Dataset: dataset_split (GitHub, AnGelo1007/cropintel-ai-platform). Classes: corn, eggplant, pepper, rice, tomato.

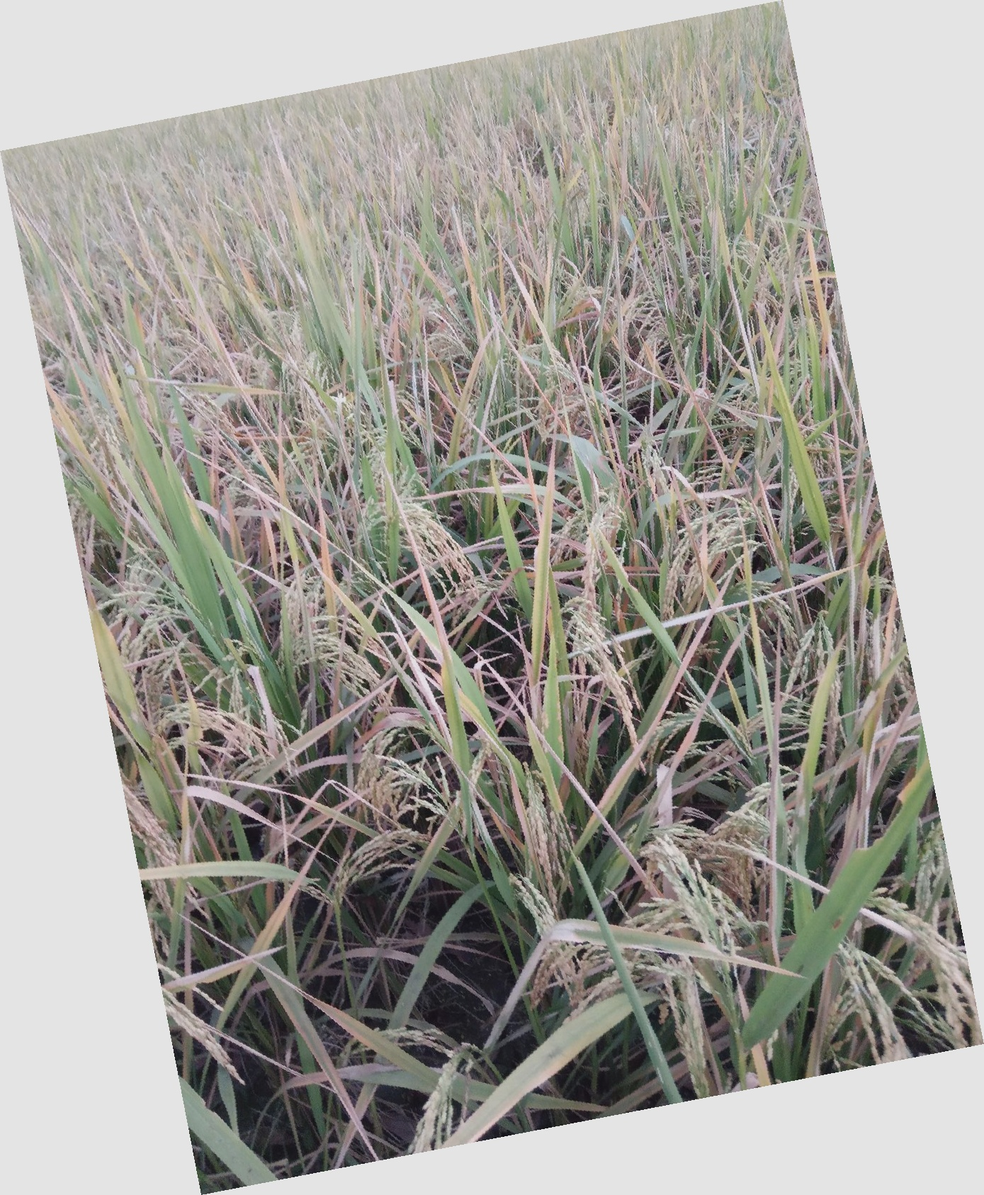
Label: rice

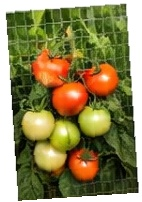
Label: tomato

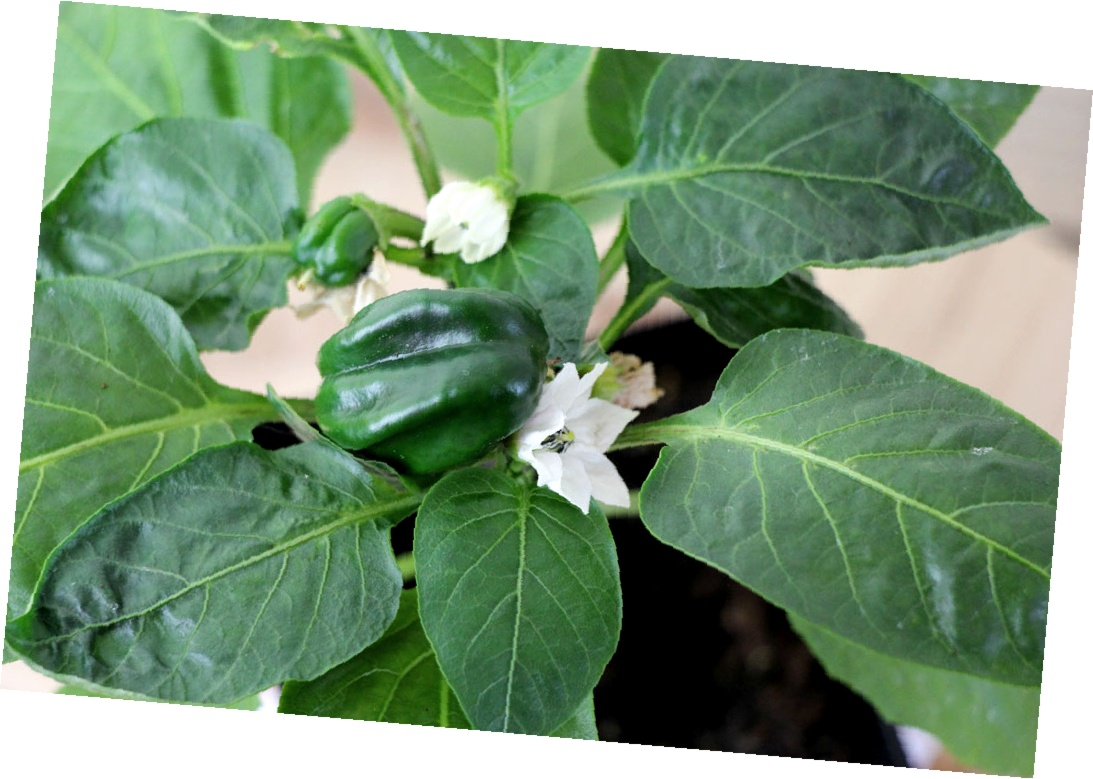
Label: pepper

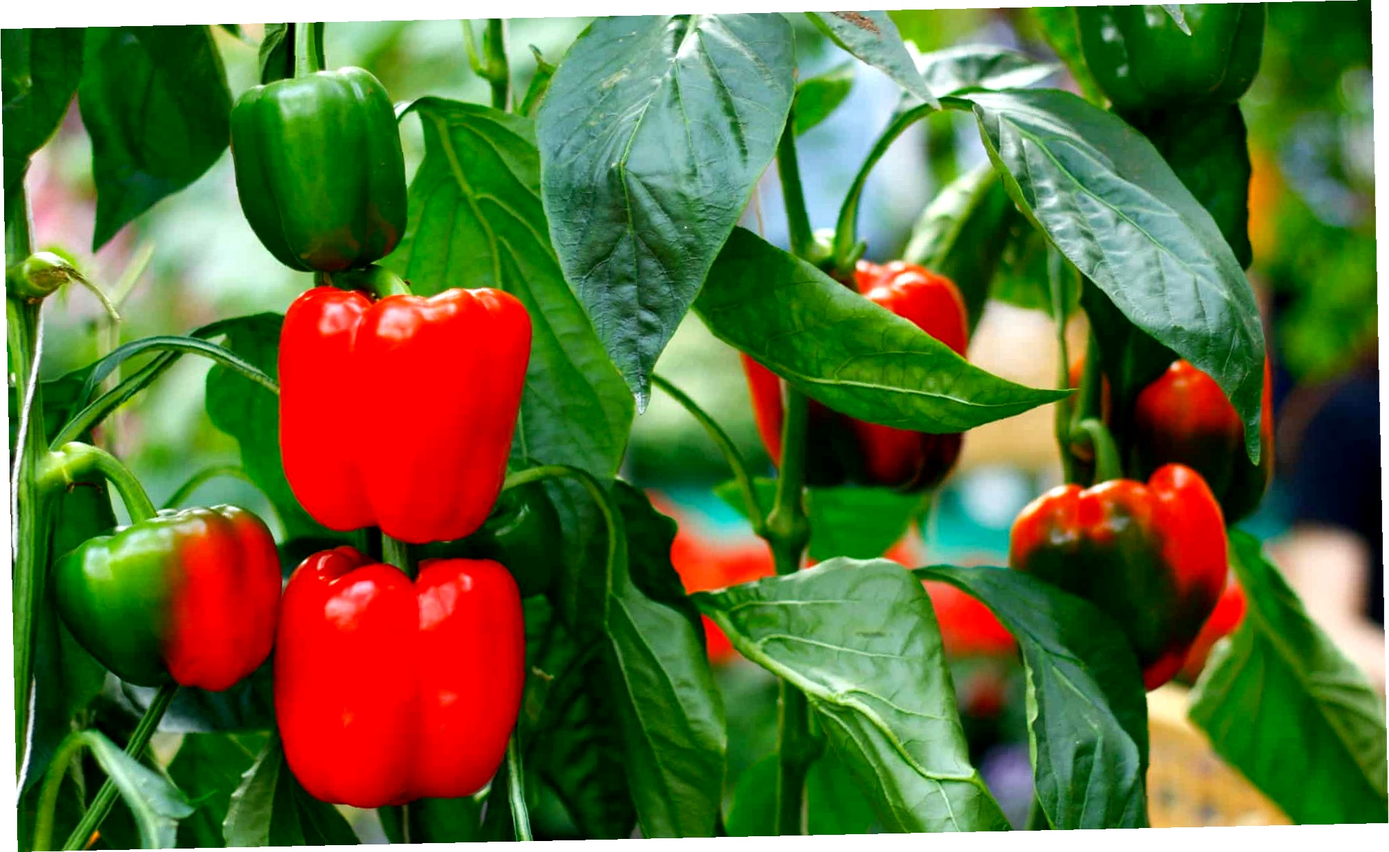
Label: pepper

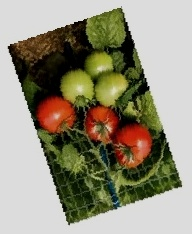
Label: tomato

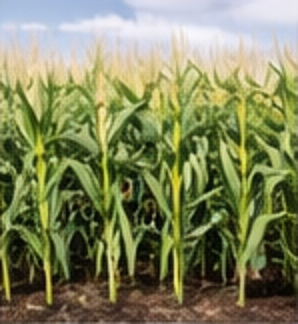
Label: corn
